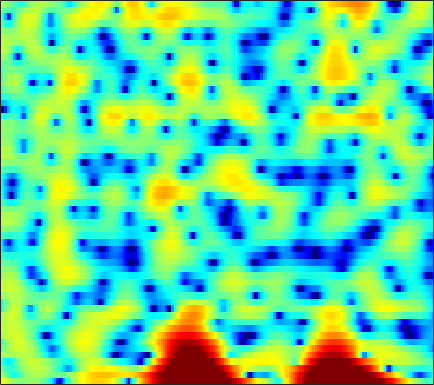

The file beside this chart, header and first rows:
5.0923, 4.3909, 3.4329, 2.4862, 1.82, 1.0532, 0.49278, 0.23244, 0.10254, 0.16047, 0.32549, 0.47527, 0.65883, 0.78532, 0.81796, 0.76329, 0.60073, 0.39404, -0.031441, -0.62388, -1.4017, -2.1491, -3.4327, -5.1642
2.02, 0.8744, -0.7669, -2.438, -3.575, -4.594, -4.691, -4.207, -3.171, -2.027, -0.9636, -0.2693, 0.497, 1.086, 1.419, 1.725, 1.885, 1.918, 1.85, 1.664, 1.377, 1.106, 0.6915, 0.2459
-0.3118, -1.347, -2.51, -3.257, -3.457, -3.251, -2.651, -2.059, -1.208, -0.3685, 0.4222, 0.954, 1.562, 2.039, 2.307, 2.549, 2.663, 2.663, 2.542, 2.291, 1.91, 1.54, 0.9387, 0.199
-1.637, -3.172, -5.006, -5.853, -5.523, -4.251, -2.705, -1.614, -0.367, 0.6467, 1.438, 1.903, 2.36, 2.642, 2.746, 2.76, 2.648, 2.482, 2.158, 1.738, 1.231, 0.8101, 0.2094, -0.4252
1.835, 1.598, 1.413, 1.368, 1.417, 1.557, 1.764, 1.935, 2.146, 2.306, 2.379, 2.363, 2.236, 1.962, 1.655, 1.116, 0.4103, -0.2407, -1.284, -2.537, -3.981, -5.148, -6.673, -7.804
-1.141, -0.4505, 0.471, 1.294, 1.829, 2.408, 2.84, 3.068, 3.238, 3.265, 3.143, 2.952, 2.574, 2.03, 1.508, 0.6607, -0.371, -1.262, -2.62, -4.195, -6.021, -7.567, -9.771, -11.57
-3.713, -1.957, -0.1364, 1.202, 1.963, 2.711, 3.203, 3.424, 3.531, 3.442, 3.163, 2.821, 2.204, 1.397, 0.6686, -0.4737, -1.791, -2.857, -4.324, -5.723, -6.85, -7.38, -7.565, -7.193
1.537, 1.849, 2.302, 2.726, 2.998, 3.265, 3.402, 3.416, 3.295, 3.018, 2.571, 2.111, 1.331, 0.3489, -0.5416, -1.984, -3.789, -5.458, -8.315, -12.43, -19.61, -27.82, -17.27, -11.85
2.227, 2.41, 2.637, 2.814, 2.906, 2.958, 2.915, 2.815, 2.588, 2.244, 1.796, 1.384, 0.7327, -0.02449, -0.6576, -1.576, -2.582, -3.374, -4.415, -5.34, -6.018, -6.277, -6.254, -5.865
1.625, 1.976, 2.357, 2.628, 2.755, 2.804, 2.709, 2.544, 2.205, 1.746, 1.207, 0.7782, 0.1954, -0.3512, -0.7108, -1.095, -1.401, -1.589, -1.798, -2.001, -2.209, -2.36, -2.578, -2.831
0.8473, 1.48, 2.234, 2.827, 3.136, 3.329, 3.25, 2.982, 2.345, 1.338, -0.008308, -1.194, -2.827, -3.988, -4.146, -3.419, -2.257, -1.419, -0.5216, 0.07073, 0.3876, 0.4533, 0.2809, -0.1877
-4.898, -2.781, -0.4045, 1.323, 2.225, 2.943, 3.174, 3.032, 2.41, 1.248, -0.5803, -2.471, -5.831, -9.428, -9.305, -5.868, -2.889, -1.268, 0.2521, 1.239, 1.819, 2.018, 1.995, 1.668
-4.772, -3.207, -1.271, 0.2194, 1.045, 1.776, 2.13, 2.174, 1.973, 1.537, 0.8869, 0.3497, -0.3071, -0.7649, -0.9237, -0.869, -0.5982, -0.3122, 0.07282, 0.4205, 0.6681, 0.7537, 0.7539, 0.5995
0.8306, 1.039, 1.395, 1.756, 1.976, 2.174, 2.216, 2.152, 1.917, 1.568, 1.109, 0.7054, 0.1303, -0.4193, -0.8091, -1.268, -1.626, -1.814, -1.933, -1.891, -1.726, -1.542, -1.256, -1.024
2.53, 2.674, 2.847, 2.964, 2.986, 2.916, 2.702, 2.448, 1.981, 1.364, 0.6431, 0.01707, -0.931, -1.993, -2.865, -4.14, -5.513, -6.542, -7.607, -7.8, -6.866, -5.696, -4.052, -2.628
1.745, 2.239, 2.712, 2.963, 3.007, 2.861, 2.496, 2.065, 1.309, 0.3169, -0.8723, -1.853, -3.253, -4.734, -5.873, -7.521, -9.58, -11.72, -16.15, -19.61, -13.2, -9.173, -5.42, -2.777
-0.1654, 0.6967, 1.449, 1.815, 1.871, 1.666, 1.154, 0.5516, -0.5513, -2.063, -4.074, -5.923, -8.863, -11.93, -13.22, -12.55, -10.85, -9.662, -8.276, -6.836, -5.191, -3.82, -2.029, -0.3751
-0.6385, -0.2031, 0.1741, 0.3146, 0.2695, -0.005997, -0.5326, -1.107, -2.134, -3.475, -5.277, -6.961, -9.617, -12.36, -13.24, -11.77, -9.24, -7.485, -5.48, -3.756, -2.22, -1.171, 0.09664, 1.241
-1.21, -1.223, -1.289, -1.408, -1.547, -1.788, -2.123, -2.43, -2.943, -3.523, -4.144, -4.627, -5.153, -5.436, -5.419, -5.07, -4.38, -3.708, -2.686, -1.623, -0.5622, 0.1882, 1.124, 1.961
-2.655, -3.046, -3.518, -3.862, -4.018, -4.096, -4.074, -4.029, -4.008, -4.053, -4.105, -4.14, -4.166, -4.067, -3.894, -3.488, -2.881, -2.317, -1.455, -0.5274, 0.403, 1.068, 1.9, 2.616
-5.022, -6.383, -8.3, -9.62, -9.597, -8.507, -7.122, -6.299, -5.49, -5.105, -5.06, -5.16, -5.415, -5.627, -5.614, -5.194, -4.299, -3.389, -2.029, -0.6461, 0.6418, 1.525, 2.553, 3.378
-5.38, -7.447, -11.45, -16.04, -14.93, -10.64, -7.791, -6.508, -5.592, -5.367, -5.884, -6.743, -8.622, -11.71, -14.9, -16.01, -11.05, -7.768, -4.452, -1.942, 0.04884, 1.289, 2.635, 3.68
-1.994, -2.482, -3.13, -3.588, -3.71, -3.61, -3.39, -3.258, -3.372, -3.796, -4.611, -5.535, -7.107, -8.93, -10.09, -10.35, -8.871, -7.225, -4.969, -2.868, -1.008, 0.2313, 1.638, 2.805
0.4285, 0.4427, 0.3814, 0.2645, 0.1535, -0.02811, -0.2714, -0.5219, -0.9416, -1.588, -2.381, -3.107, -4.213, -5.364, -6.166, -7.033, -7.463, -7.321, -6.408, -4.817, -2.954, -1.594, 0.03657, 1.393
1.674, 1.838, 1.946, 1.959, 1.901, 1.741, 1.472, 1.172, 0.717, 0.0687, -0.7519, -1.5, -2.754, -4.391, -5.963, -8.919, -13.83, -20.98, -17.18, -9.623, -5.396, -3.209, -1.011, 0.5601
1.421, 1.601, 1.723, 1.742, 1.702, 1.6, 1.441, 1.266, 0.9434, 0.5633, 0.003842, -0.4963, -1.325, -2.37, -3.301, -4.63, -5.837, -6.31, -5.916, -4.502, -2.785, -1.571, -0.1588, 0.8627
0.08814, 0.04185, -0.1201, -0.3337, -0.4621, -0.5603, -0.5456, -0.4492, -0.3612, -0.2848, -0.2857, -0.372, -0.5769, -0.8504, -1.079, -1.349, -1.502, -1.469, -1.198, -0.7183, -0.05275, 0.5019, 1.193, 1.746
-1.562, -2.335, -3.573, -4.827, -5.529, -5.76, -5.136, -4.355, -3.163, -2.229, -1.483, -1.119, -0.8498, -0.7902, -0.8393, -0.9962, -1.117, -1.119, -0.9029, -0.3926, 0.3558, 1.005, 1.829, 2.578
-2.976, -4.668, -7.756, -12.56, -19.34, -24.38, -13.03, -9.482, -6.395, -4.303, -2.945, -2.246, -1.765, -1.806, -2.167, -3.083, -4.465, -5.61, -6.347, -5.034, -2.617, -0.8429, 1.141, 2.683
-3.655, -5.246, -7.588, -9.829, -11.05, -11.57, -10.7, -9.304, -7.315, -5.446, -4.008, -3.238, -2.65, -2.637, -3.053, -4.272, -6.529, -9.112, -12.38, -9.053, -4.503, -1.968, 0.5716, 2.388
-4.391, -6.049, -8.858, -12.61, -16.39, -20.16, -15.53, -12.19, -8.663, -6.208, -4.37, -3.4, -2.518, -2.013, -1.855, -1.901, -2.067, -2.151, -1.998, -1.388, -0.4144, 0.4184, 1.552, 2.537
-3.561, -4.642, -6.402, -8.441, -9.854, -10.68, -9.691, -8.134, -6.136, -4.364, -2.999, -2.153, -1.3, -0.6903, -0.3625, -0.05564, 0.1543, 0.292, 0.4932, 0.7279, 1.033, 1.306, 1.706, 2.131
-1.546, -1.798, -2.209, -2.635, -2.865, -2.975, -2.807, -2.517, -1.952, -1.346, -0.7561, -0.338, 0.1608, 0.5405, 0.743, 0.9282, 0.9876, 0.9607, 0.8364, 0.6283, 0.3831, 0.2252, 0.09572, 0.1802
0.3497, 0.5142, 0.5945, 0.5643, 0.4932, 0.3966, 0.3367, 0.2721, 0.281, 0.3297, 0.4955, 0.6392, 0.8726, 1.098, 1.23, 1.294, 1.178, 0.9347, 0.3459, -0.5693, -1.883, -3.108, -4.804, -5.585
1.669, 1.947, 2.101, 2.047, 1.873, 1.479, 0.9186, 0.4511, -0.2386, -0.7688, -1.016, -0.9335, -0.5392, 0.05074, 0.4899, 0.9067, 1.055, 0.9278, 0.3751, -0.7364, -2.594, -4.705, -9.039, -13.53
1.611, 1.876, 1.972, 1.752, 1.379, 0.5399, -0.7506, -2.018, -4.382, -7.511, -10.37, -9.663, -6.392, -3.552, -2, -0.5313, 0.3674, 0.7304, 0.8611, 0.6129, 0.1128, -0.3374, -0.8805, -1.031
0.5977, 0.8502, 0.9257, 0.6853, 0.2907, -0.5304, -1.75, -2.987, -5.152, -7.779, -9.809, -9.315, -6.797, -4.259, -2.749, -1.216, -0.152, 0.4007, 0.8629, 1.103, 1.166, 1.145, 1.126, 1.136
0.1404, 0.3233, 0.3661, 0.2148, -0.03192, -0.4916, -1.093, -1.657, -2.311, -2.852, -3.08, -2.967, -2.461, -1.739, -1.135, -0.3644, 0.2799, 0.6522, 0.9855, 1.153, 1.163, 1.09, 0.9407, 0.775
0.5624, 0.5618, 0.4834, 0.3263, 0.1641, -0.141, -0.4857, -0.7386, -1.03, -1.234, -1.218, -1.087, -0.7203, -0.2011, 0.2384, 0.8061, 1.284, 1.535, 1.7, 1.605, 1.274, 0.8714, 0.1116, -0.7559
0.6968, 0.4671, 0.2743, 0.1252, 0.02285, -0.2111, -0.5899, -0.9105, -1.52, -2.033, -2.14, -1.889, -1.111, -0.004108, 0.8571, 1.866, 2.643, 3.012, 3.234, 3.057, 2.434, 1.615, -0.1042, -2.809
-3.615, -4.183, -3.967, -3.176, -2.655, -2.264, -2.559, -3.215, -5.076, -8.226, -12.86, -12.04, -6.566, -2.572, -0.4713, 1.539, 2.91, 3.596, 4.098, 4.181, 3.833, 3.26, 2.124, 0.4954
-16.77, -29.38, -13.93, -8.767, -6.717, -5.227, -4.697, -4.926, -5.713, -7.046, -8.033, -7.595, -5.575, -3.155, -1.585, 0.1012, 1.353, 2.061, 2.689, 3.038, 3.134, 3.073, 2.838, 2.552
-7.817, -7.89, -7.257, -6.176, -5.327, -4.442, -3.844, -3.613, -3.47, -3.446, -3.332, -3.103, -2.588, -1.914, -1.36, -0.6204, 0.04834, 0.4928, 1.015, 1.419, 1.726, 1.918, 2.103, 2.269
-4.656, -4.133, -3.471, -2.816, -2.381, -1.892, -1.581, -1.401, -1.385, -1.456, -1.601, -1.736, -1.871, -1.957, -1.941, -1.786, -1.496, -1.239, -0.8481, -0.4705, -0.1012, 0.1666, 0.5907, 1.052
-2.529, -1.734, -0.8265, -0.1137, 0.2916, 0.6557, 0.8007, 0.741, 0.4678, -0.05577, -0.8491, -1.625, -2.862, -4.111, -4.84, -5.192, -4.769, -4.218, -3.583, -3.192, -3.063, -3.056, -2.81, -2.019
-1.619, -0.574, 0.5798, 1.422, 1.867, 2.203, 2.265, 2.079, 1.599, 0.7125, -0.6609, -2.115, -4.914, -9.532, -16.04, -20.48, -10.96, -7.957, -6.022, -5.631, -6.75, -8.843, -15.01, -13.89
-2.793, -1.388, -0.05974, 0.843, 1.272, 1.576, 1.599, 1.472, 1.054, 0.3833, -0.5965, -1.516, -3.027, -4.691, -5.714, -6.222, -5.669, -4.995, -4.319, -4.143, -4.503, -5.018, -5.433, -4.636
-2.403, -1.61, -0.8565, -0.4324, -0.291, -0.2929, -0.446, -0.5856, -0.8213, -1.044, -1.254, -1.426, -1.665, -1.856, -1.949, -1.97, -1.873, -1.748, -1.569, -1.416, -1.261, -1.122, -0.8144, -0.298
-0.5294, -0.5074, -0.654, -1.077, -1.584, -2.463, -3.404, -3.953, -4.212, -3.836, -3.002, -2.347, -1.552, -0.9062, -0.5395, -0.1558, 0.11, 0.248, 0.3721, 0.4584, 0.5336, 0.6088, 0.7433, 0.9701
1.466, 1.17, 0.4924, -0.6185, -1.822, -4.242, -8.024, -12.74, -17.1, -9.581, -5.168, -3.049, -1.122, 0.1525, 0.7972, 1.35, 1.629, 1.68, 1.606, 1.401, 1.11, 0.8921, 0.6627, 0.569
2.693, 2.504, 1.975, 1.112, 0.2302, -1.293, -3.045, -4.258, -4.699, -3.577, -1.79, -0.5663, 0.7422, 1.635, 2.065, 2.32, 2.253, 2.005, 1.409, 0.5165, -0.6308, -1.617, -2.869, -3.671
2.338, 2.365, 2.229, 1.937, 1.637, 1.232, 0.8544, 0.6723, 0.6475, 0.8835, 1.275, 1.593, 1.961, 2.169, 2.187, 1.988, 1.489, 0.9045, -0.2247, -1.82, -4.063, -6.387, -11.23, -22.64
1.446, 1.484, 1.468, 1.418, 1.387, 1.389, 1.446, 1.554, 1.722, 1.931, 2.106, 2.212, 2.254, 2.156, 1.951, 1.493, 0.7878, 0.0816, -1.111, -2.587, -4.324, -5.739, -7.537, -8.705
0.6115, 0.3397, 0.01321, -0.1426, -0.07668, 0.2034, 0.6968, 1.112, 1.662, 2.124, 2.482, 2.651, 2.72, 2.592, 2.35, 1.815, 1.035, 0.2778, -0.9154, -2.304, -3.748, -4.776, -5.819, -6.239
-0.5208, -1.792, -3.623, -4.805, -4.599, -3.075, -1.236, -0.03366, 1.319, 2.324, 3.051, 3.404, 3.654, 3.635, 3.455, 2.959, 2.155, 1.323, -0.1162, -1.997, -4.443, -6.653, -9.748, -10.69
-1.122, -3.371, -7.994, -15.61, -13.27, -6.717, -3.019, -1.132, 0.6196, 1.874, 2.745, 3.222, 3.637, 3.81, 3.772, 3.488, 2.892, 2.223, 0.9402, -0.8438, -3.297, -5.72, -9.536, -10.85
0.4333, -0.5395, -1.8, -2.674, -2.884, -2.607, -1.956, -1.415, -0.7481, -0.08904, 0.5394, 1.018, 1.607, 2.102, 2.349, 2.492, 2.384, 2.136, 1.569, 0.7656, -0.1654, -0.8655, -1.641, -2.007
2.078, 1.568, 0.8198, 0.0455, -0.5486, -1.313, -2.137, -2.819, -3.572, -3.956, -3.522, -2.744, -1.403, -0.108, 0.7048, 1.495, 1.973, 2.127, 2.144, 1.967, 1.655, 1.391, 1.03, 0.6711
